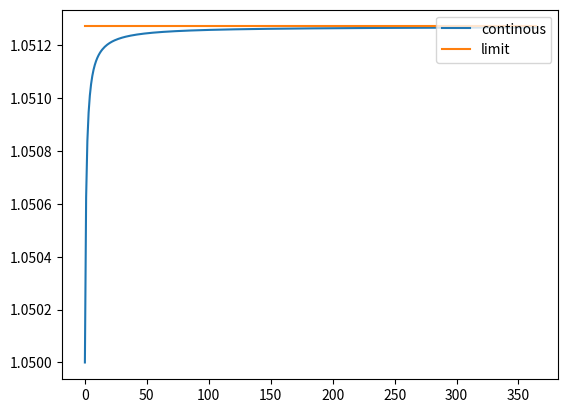

The matplotlib source for this figure: (Note: this script raises an exception after producing the figure.)
# 第六章代码
import numpy as np
#==============================================================================
# 6.1 货币时间价值
#==============================================================================
# 6.1.1 单利终值和现值
FV = 10000;T=3;r=0.05
PV  =10000/(1+0.05*3)
print ('现在应该往银行存入%.2f元' % PV)

# 6.1.2 复利终值和现值
FV = 10000;T=3;r=0.05
PV  =10000/(1+0.05)**3
print ('现在应该往银行存入%.2f元' % PV)
PV  =10000/(1+0.05/2)**6
print ('现在应该往银行存入%.2f元' % PV)

# 6.1.3 连续复利
#年化利率为5%，按照每个月复利一次
PV  =10000* np.exp(-3*r)
print ('现在应该往银行存入%.2f元' % PV)

# 调整复利计息频数
# 计算实际每年收益率
R_continous =[]
R = 0.05
for i in range(1,366):
    r = (1+R/i)**i
    R_continous.append(r)
limit = np.ones(len(R_continous))* np.exp(R)
import matplotlib.pyplot as plt
plt.plot(R_continous,label='continous')
plt.plot(limit,label = 'limit' )
plt.legend(loc='upper right')
#plt.title('')
plt.show()

#==============================================================================
# 6.2 固定现金流计算
#==============================================================================
# 固定现金流计算PV
FaceValue = 1000
Payment =1000*0.05 # 债券收益(每期)
Rate = 0.06 #贴现率
final_payment = 1000 #到期还本,也可以理解为FV
Num = 10
Due = 0 #现金流计息方式(0为周期末付息，1为周期内付息)
Presentvalue = abs(np.pv(Rate,Num,Payment,final_payment,Due))
print ('当前现值为%.2f元' % Presentvalue)
# 固定现金流计算FV
FutureValue = abs(np.fv(Rate,Num,Payment,final_payment,Due))
print ('当前终值为%.2f元' % FutureValue)

#用自己编写函数
def PV(face_value, payment, num,r):
    Pv_v = 0  # 初始值(是每期收益贴现后的现值
    for i in range(1,num+1):
        pv = 50/(1+0.06)**i
        Pv_v  = Pv_v + pv
    face_value_p = face_value/(1+r)**num #最后一次现金流贴现
    return Pv_v + face_value_p

Presentvalue = PV(1000, 50, 10,0.06)
print ('当前现值为%.2f元' % Presentvalue)


#用自己编写函数
def FV(face_value, payment, num,r):
    Fv_v = 0
    for i in np.arange(0, 10):
        fv = 50*(1+r)**i
        Fv_v  = Fv_v + fv
    face_value_f = face_value*(1+r)**num
    return Fv_v + face_value_f

Future_value = FV(1000, 50, 10,0.06)
print ('终值为%.2f元' % Future_value )

#==============================================================================
# 6.3 变化现金流计算
#==============================================================================
# NPV
import scipy as sp
cashflows=[-10000,3000,3500,7000,8000,2000]
sp.npv(0.112,cashflows)
if sp.npv(0.112,cashflows) > 0:
    print ('投资可以接受')
else:
    print('投资不可行')

# IRR
# 计算IRR
cashflows = [-6000,2500,1500,3000,1000,2000]
IRR = np.irr(cashflows)
print('内部收益率为: %.4f%%' % (100*IRR))

#使用函数
def IRR_rate(initial_invest,cash_flow,R):
    cash_total = 0
    for i in range(0,len(cash_flow)):
        cash_in = cash_flow[i]/(1+R)**(i+1)
        cash_total = cash_total +cash_in
    npv = initial_invest + cash_total
    return npv
# 用数值方法求解
from scipy.optimize import fsolve
initial_invest = -8000
cash_flow = [2500,1500,3000,1000,2000]

irr = fsolve(lambda R: IRR_rate(initial_invest,cash_flow,R),0.08)
print('内部收益率为: %.4f%%' % (100*irr))

#==============================================================================
# 6.4 年金现金流计算
#==============================================================================
#计算年化利率
Num =240
payment =-3000
PV =500000
FV =0
due = 0 #期末还款
Rate = np.rate(Num,payment,PV,FV,due)
print('年化利率为: %.4f%%' % (100*Rate*12))
#计算周期

rate = 0.038862/12
payment =-4000
PV =500000
FV =0
Periods = np.nper(rate,payment,PV,FV,when='end')
print('周期为:%s' % Periods )

#==============================================================================
# 6.5 按揭贷款分析
#==============================================================================
# 等额还款
def Ajfixpayment(MP,Num,B,rate):
    # MP 月还款额
    # Num 期数
    # B 贷款本金
    # rate 贷款利率
    # 初始化相关变量
    # 初始化行向量，用来存储每次循环的值
    IR = [0] * Num # 月利息
    YE = [0] * Num  # 贷款余额
    BJ = [0] * Num  # 每月偿还本金
    # 第一个月初贷款余额等于本金
    YE[0] = B
    for i in range(Num):
        IR[i] = Rate * YE[i]
        BJ[i] = MP - IR[i]
        # 不是最后一次还款
        if i < Num - 1:
            YE[i+1] = YE[i] - BJ[i] #第i+1期本金等于第i期本金 - 第i期归还本金
    return B - sum(BJ) #剩余本金

#设置相关参数
Num =120
B = 500000
Rate = 0.05/12
MP = 5000
F = Ajfixpayment(MP,Num,B,Rate)
print ('贷款余额还剩下: %.2f' % F)

#找到MP(每月应该还款多少)
from scipy.optimize import fsolve
# 初始值5000
Mpo = 5000
MP = fsolve(lambda MP: Ajfixpayment(MP,Num,B,Rate), Mpo)
print ('每月贷款应还款为%.2f元' % MP)

#用公式
r =0.05/12
MP = 500000* (r*(1+r)**120)/ ((1+r)**120 -1 )
print ('每月贷款应还款为%.2f元' % MP)

# # # # # # 等额本金还款
def AJvarPayment(Num,B,Rate):
    MB = B/Num #每月本金
    # 初始化相关变量
    IR = [0]*Num #每月利息
    YE = [0]*Num #每月贷款余额
    MP = [0]*Num  #每月还款额
    YE[0] = B
    for i in range(0,Num):
        IR[i] = YE[i] * Rate
        MP[i] = MB + IR[i]
        if i < Num - 1:
            YE[i + 1] = YE[i] - MB
    return MP
# 设置参数
Rate = 0.05/12
Num =120
B =500000
MP = AJvarPayment(Num,B,Rate)
print ('每月贷款应还款为%s \n' % MP)


#绘制两种还款计划图
import matplotlib.pyplot as plt
# 支持中文显示
plt.rcParams['font.sans-serif'] = ['SimHei']
plt.rcParams['axes.unicode_minus'] = False
r= 0.05/12
MP_fix = np.ones(len(MP))*500000* (r*(1+r)**120)/ ((1+r)**120 -1 )
plt.plot(MP,label ='等额本金')
plt.plot(MP_fix,label='等额')
plt.legend(loc='upper right')
plt.show()

